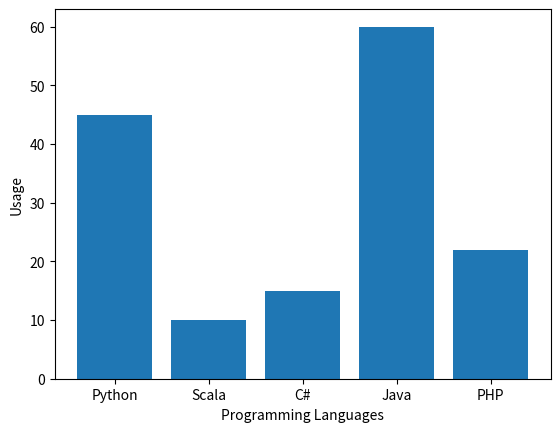

Write Python code to recreate this figure.
import matplotlib.pyplot as pyplot

# Set up the data

labels = ('Python', 'Scala', 'C#', 'Java', 'PHP')
index = (1, 2, 3, 4, 5) # provides Locations on x axis
sizes=[45,10,15, 60, 22]

# Set up the bar chart

pyplot.bar(index, sizes, tick_label=labels)

# Configure the Layout

pyplot.ylabel( 'Usage' )

pyplot.xlabel( 'Programming Languages')

# Display the chart

pyplot.show()
